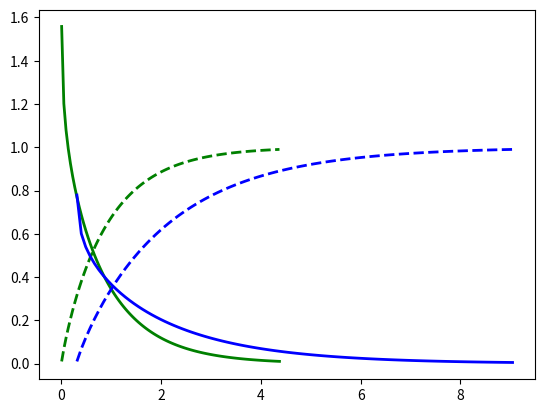

Recreate this plot in Python.
from scipy import stats
import numpy as np

import matplotlib.pyplot as plt

fig, ax = plt.subplots(1, 1)

a = 0.9

mean, var, skew, kurt = stats.gamma.stats(moments='mvsk', a=a)

x = np.linspace(stats.gamma.ppf(0.01, a=a), stats.gamma.ppf(0.99, a=a), 100)
ax.plot(x, stats.gamma.pdf(x, a=a), '-', lw=2, label='expon pdf', color='green')
ax.plot(x, stats.gamma.cdf(x, a=a), '--', lw=2, label='expon cdf', color='green')
print(stats.gamma.stats(moments='mvsk', a=a))

x = np.linspace(stats.gamma.ppf(0.01, a=a, loc=0.3, scale=2), stats.gamma.ppf(0.99, a=a, loc=0.3, scale=2), 100)
ax.plot(x, stats.gamma.pdf(x, a=a, loc=0.3, scale=2), '-', lw=2, label='expon pdf', color='blue')
ax.plot(x, stats.gamma.cdf(x, a=a, loc=0.3, scale=2), '--', lw=2, label='expon cdf', color='blue')
print(stats.gamma.stats(moments='mvsk', a=a, loc=0.3, scale=2))
#ax.plot(x, norm.ppf(x), 'r-', lw=5, alpha=0.6, label='norm cdf')

plt.show()
